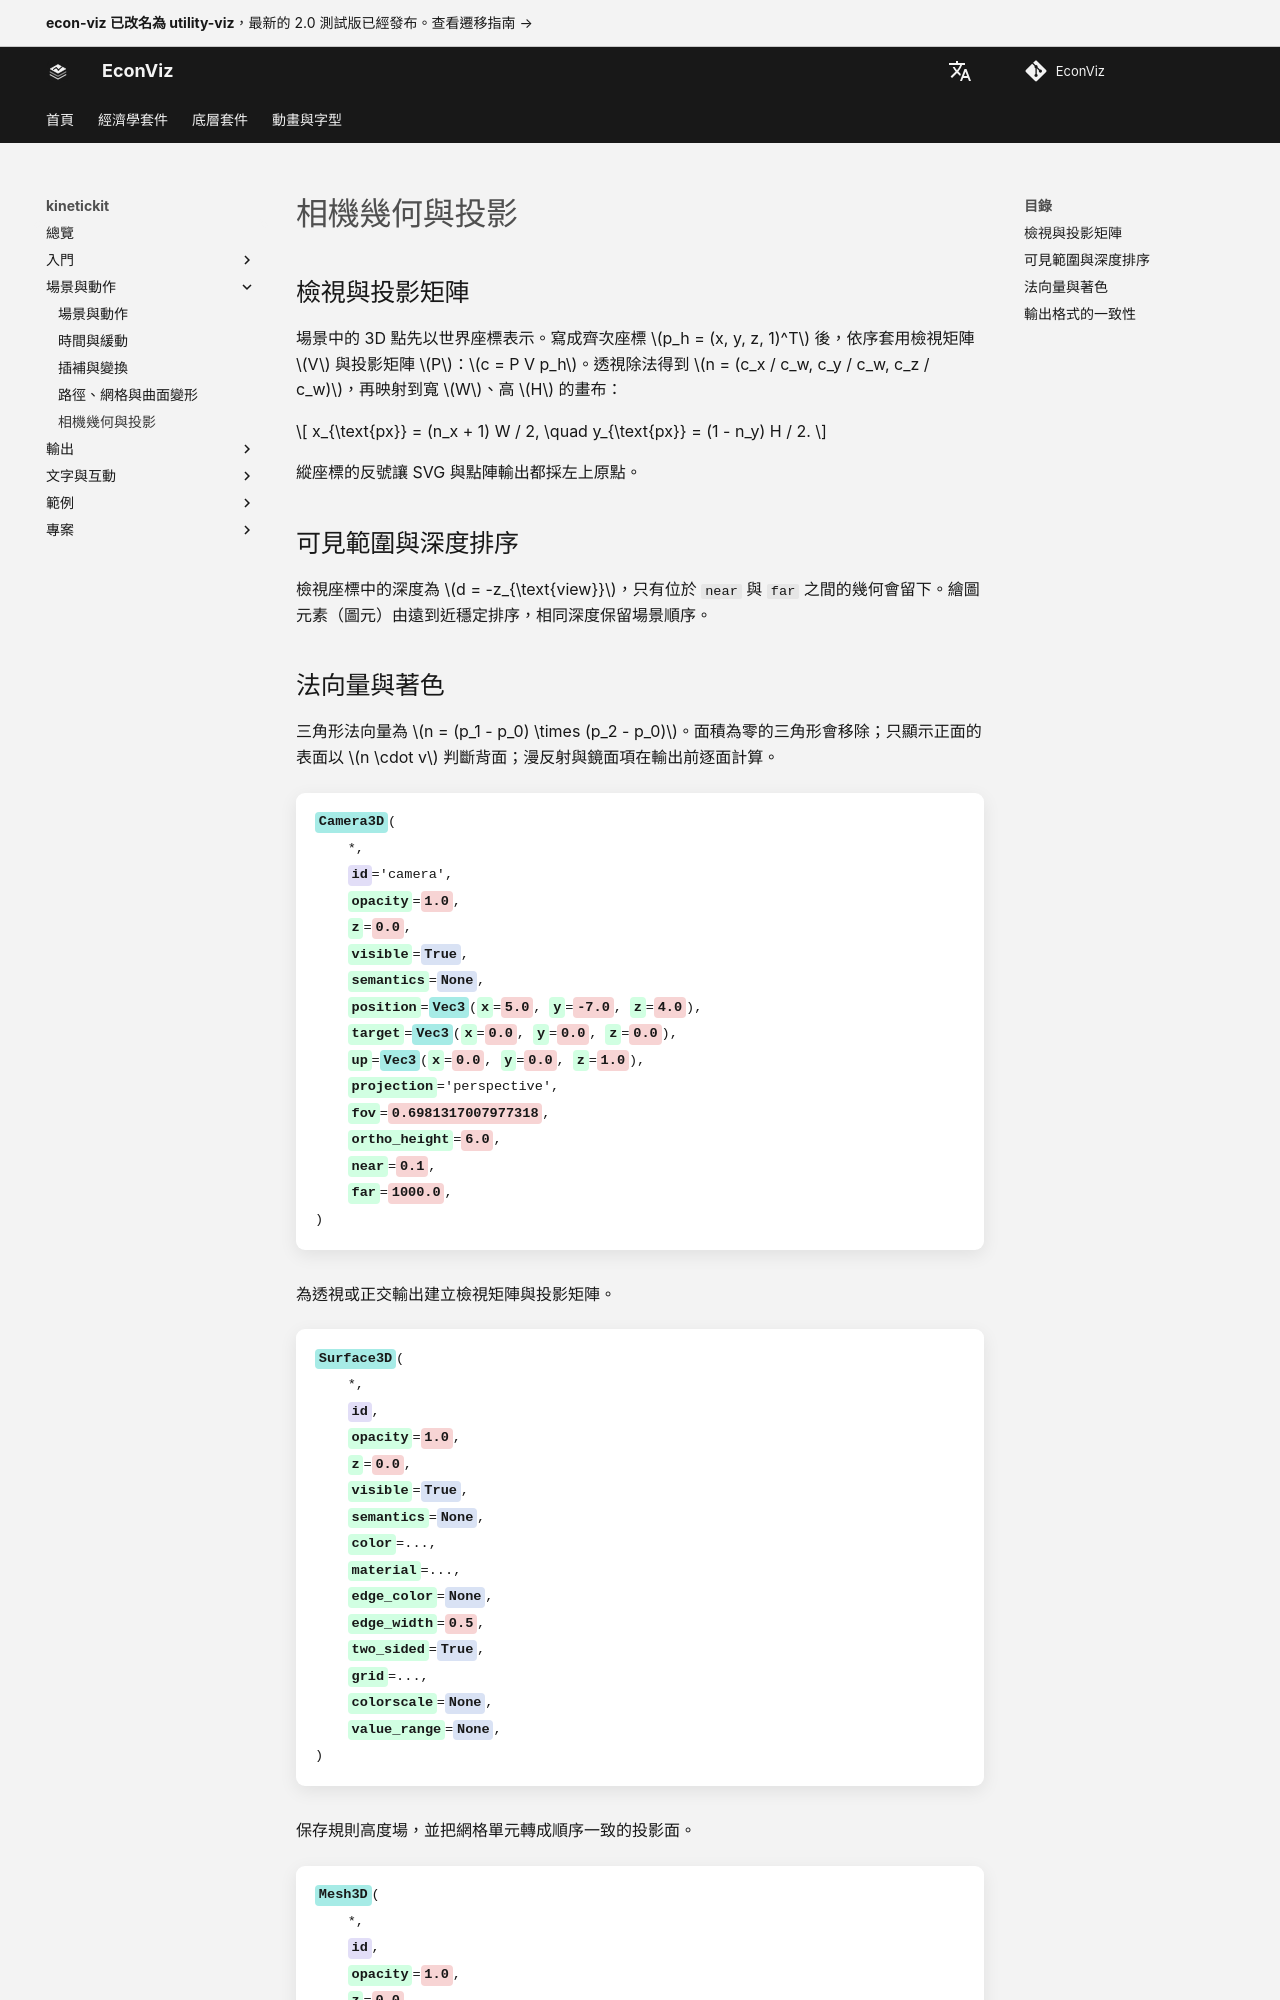

repository: EconViz/econ-viz-docs · page: zh-TW/kinetickit/guides/projection/index.html · generator: mkdocs

---
seo_title: "相機幾何與投影"
---

# 相機幾何與投影

<span id="sec-kinetic-projection"></span>

## 檢視與投影矩陣

場景中的 3D 點先以世界座標表示。寫成齊次座標 $p_h = (x, y, z, 1)^T$ 後，依序套用檢視矩陣 $V$ 與投影矩陣 $P$：$c = P V p_h$。透視除法得到 $n = (c_x / c_w, c_y / c_w, c_z / c_w)$，再映射到寬 $W$、高 $H$ 的畫布：

$$
x_{\text{px}} = (n_x + 1) W / 2, \quad y_{\text{px}} = (1 - n_y) H / 2.
$$

縱座標的反號讓 SVG 與點陣輸出都採左上原點。

## 可見範圍與深度排序

檢視座標中的深度為 $d = -z_{\text{view}}$，只有位於 `near` 與 `far` 之間的幾何會留下。繪圖元素（圖元）由遠到近穩定排序，相同深度保留場景順序。
